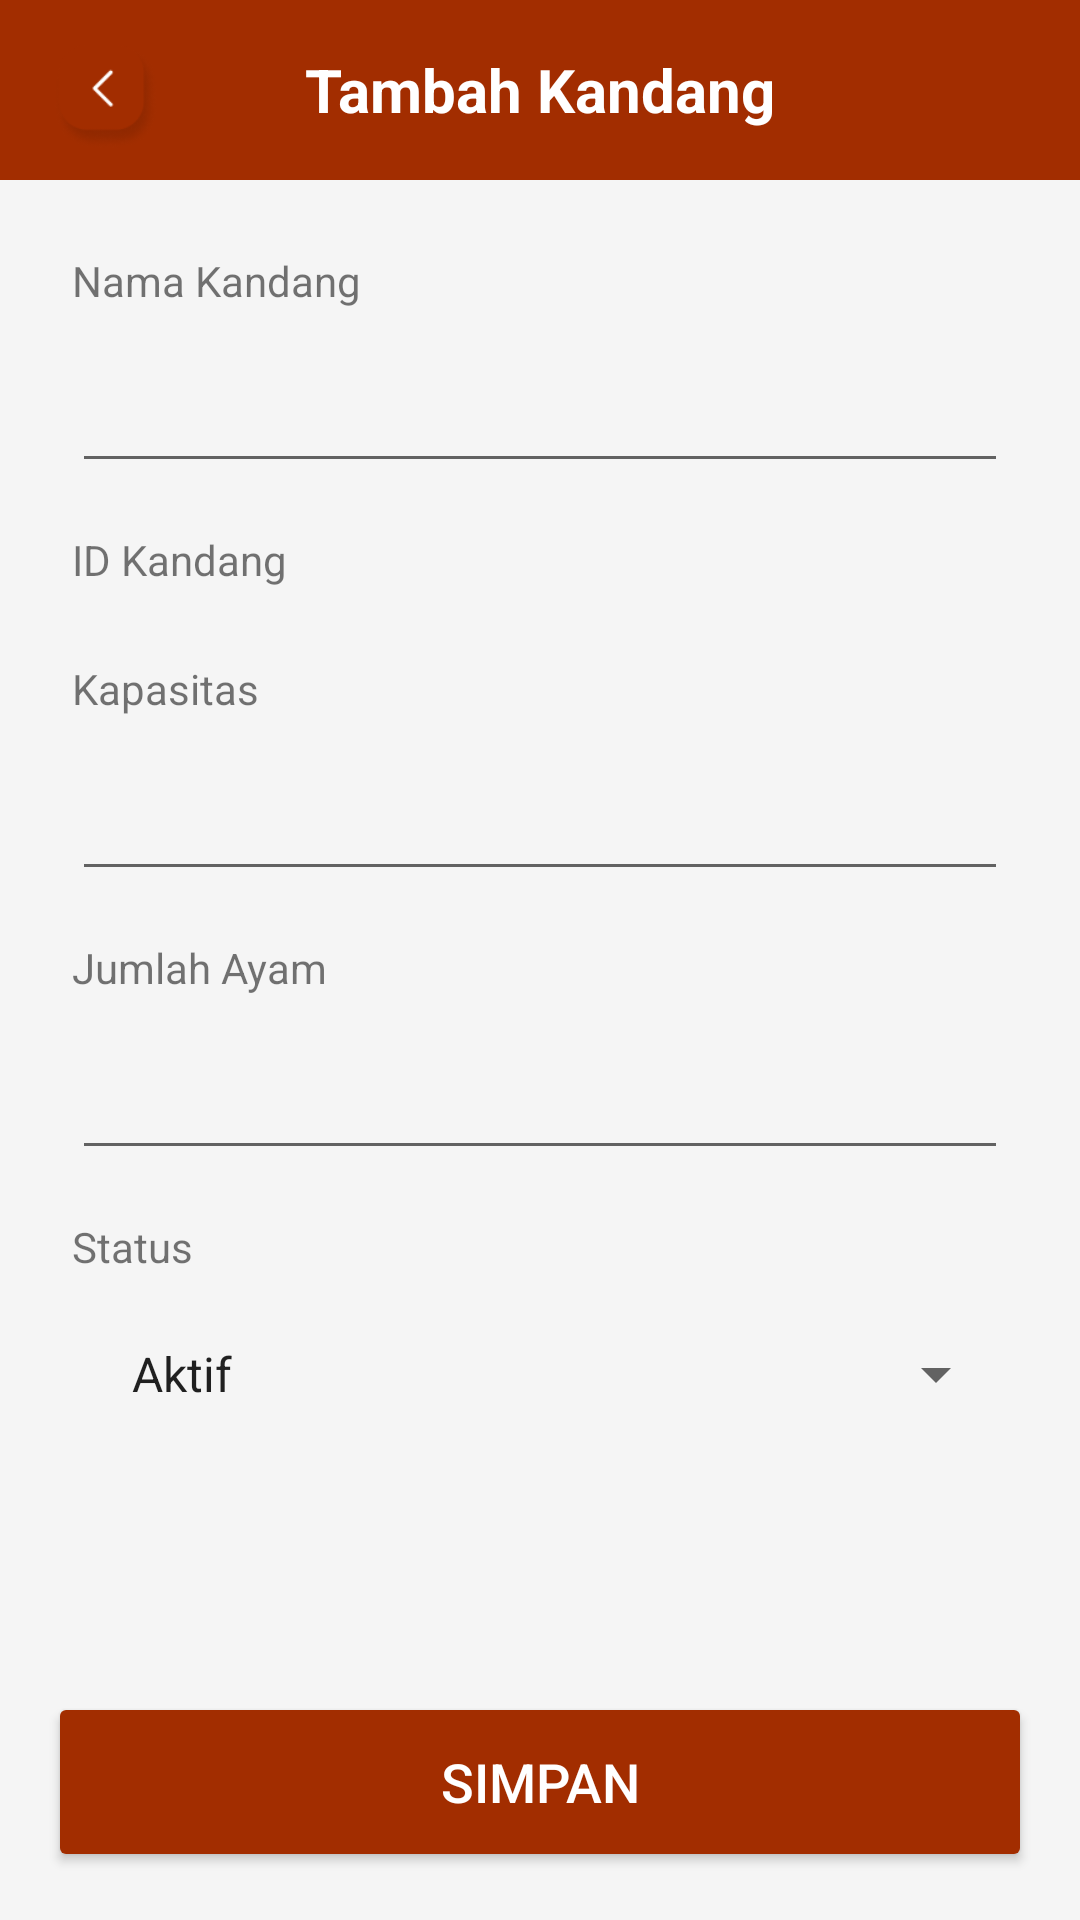

This screen was rendered from an Android layout file. Write that file and the resources it references.
<!-- AndroidManifest.xml: application theme Theme.AYAMSEJAHTERA -->
<!-- res/layout/activity_tambah_kandang.xml -->
<?xml version="1.0" encoding="utf-8"?>
<RelativeLayout xmlns:android="http://schemas.android.com/apk/res/android"
    xmlns:app="http://schemas.android.com/apk/res-auto"
    xmlns:tools="http://schemas.android.com/tools"
    android:id="@+id/tmbhKandang"
    android:layout_width="match_parent"
    android:layout_height="match_parent"
    android:background="#F5F5F5"
    tools:context=".TambahKandangActivity">

        <LinearLayout
            android:layout_width="match_parent"
            android:layout_height="wrap_content"
            android:orientation="vertical">

            <RelativeLayout
                android:layout_width="match_parent"
                android:layout_height="wrap_content"
                android:background="#A22D00"
                android:paddingVertical="10dp"
                android:paddingHorizontal="15dp">

                <ImageView
                    android:id="@+id/back_arrow"
                    android:paddingTop="5dp"
                    android:layout_width="40dp"
                    android:layout_height="40dp"
                    android:contentDescription="Kembali"
                    android:src="@drawable/ic_back" />

                <TextView
                    android:layout_width="wrap_content"
                    android:layout_height="wrap_content"
                    android:text="Tambah Kandang"
                    android:textColor="@android:color/white"
                    android:textSize="20sp"
                    android:textStyle="bold"
                    android:layout_centerInParent="true" />
            </RelativeLayout>

            <LinearLayout
                android:layout_width="match_parent"
                android:layout_height="500dp"
                android:orientation="vertical"
                android:padding="24dp">

                <TextView
                    android:layout_width="wrap_content"
                    android:layout_height="wrap_content"
                    android:layout_marginBottom="8dp"
                    android:text="Nama Kandang"
                    android:textSize="14sp" />

                <EditText
                    android:id="@+id/edtNamaKandang"
                    android:layout_width="match_parent"
                    android:layout_height="50dp"
                    android:inputType="text"
                    android:paddingHorizontal="16dp" />

                <TextView
                    android:layout_width="wrap_content"
                    android:layout_height="wrap_content"
                    android:layout_marginTop="16dp"
                    android:layout_marginBottom="8dp"
                    android:text="ID Kandang"
                    android:textSize="14sp" />

                <TextView
                    android:layout_width="wrap_content"
                    android:layout_height="wrap_content"
                    android:layout_marginTop="16dp"
                    android:layout_marginBottom="8dp"
                    android:text="Kapasitas"
                    android:textSize="14sp" />

                <EditText
                    android:id="@+id/edtKapasitas"
                    android:layout_width="match_parent"
                    android:layout_height="50dp"
                    android:inputType="number"
                    android:paddingHorizontal="16dp" />

                <TextView
                    android:layout_width="wrap_content"
                    android:layout_height="wrap_content"
                    android:layout_marginTop="16dp"
                    android:layout_marginBottom="8dp"
                    android:text="Jumlah Ayam"
                    android:textSize="14sp" />

                <EditText
                    android:id="@+id/edtJumlahAyam"
                    android:layout_width="match_parent"
                    android:layout_height="50dp"
                    android:inputType="number"
                    android:paddingHorizontal="16dp" />

                <TextView
                    android:layout_width="wrap_content"
                    android:layout_height="wrap_content"
                    android:layout_marginTop="16dp"
                    android:layout_marginBottom="8dp"
                    android:text="Status"
                    android:textSize="14sp" />

                <Spinner
                    android:id="@+id/spinnerStatus"
                    android:layout_width="match_parent"
                    android:layout_height="50dp"
                    android:entries="@array/status_options"
                    android:paddingHorizontal="12dp" />

            </LinearLayout>
        </LinearLayout>

    <Button
        android:id="@+id/btnSimpan"
        android:layout_width="match_parent"
        android:layout_height="60dp"
        android:layout_alignParentBottom="true"
        android:layout_margin="16dp"
        android:backgroundTint="#A22D00"
        android:text="Simpan"
        android:textColor="@android:color/white"
        android:textSize="18sp" />

</RelativeLayout>
<!-- resources referenced by this layout -->
<resources>
  <string-array name="status_options">
          <item>Aktif</item>
          <item>Tidak Aktif</item>
      </string-array>
  <!-- drawable ic_back: png bitmap (drawable, 3009 bytes) -->
  <style name="Theme.AYAMSEJAHTERA" parent="Theme.MaterialComponents.DayNight.DarkActionBar">
          
          <item name="colorPrimary">@color/purple_500</item>
          <item name="colorPrimaryVariant">@color/purple_700</item>
          <item name="colorOnPrimary">@color/white</item>
          
          <item name="colorSecondary">@color/teal_200</item>
          <item name="colorSecondaryVariant">@color/teal_700</item>
          <item name="colorOnSecondary">@color/black</item>
          
          <item name="android:statusBarColor">?attr/colorPrimaryVariant</item>
          
      </style>
  <color name="purple_500">#FF6200EE</color>
  <color name="purple_700">#FF3700B3</color>
  <color name="white">#FFFFFFFF</color>
  <color name="teal_200">#FF03DAC5</color>
  <color name="teal_700">#FF018786</color>
  <color name="black">#FF000000</color>
</resources>
